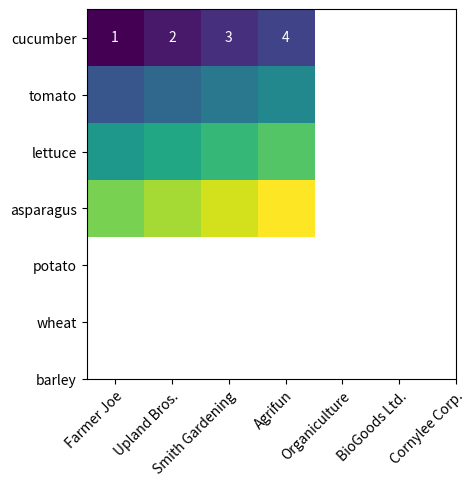

Python code for this plot: (Note: this script raises an exception after producing the figure.)
import matplotlib.pyplot as plt
import numpy as np

import matplotlib
import matplotlib as mpl


vegetables = ["cucumber", "tomato", "lettuce", "asparagus",
              "potato", "wheat", "barley"]
farmers = ["Farmer Joe", "Upland Bros.", "Smith Gardening",
           "Agrifun", "Organiculture", "BioGoods Ltd.", "Cornylee Corp."]

harvest = np.array([[1, 2, 3, 4], [5, 6, 7, 8], [9, 10, 11, 12], [13, 14, 15, 16]])


fig, ax = plt.subplots()
im = ax.imshow(harvest)

# Show all ticks and label them with the respective list entries
ax.set_xticks(np.arange(len(farmers)), labels=farmers)
ax.set_yticks(np.arange(len(vegetables)), labels=vegetables)

# Rotate the tick labels and set their alignment.
plt.setp(ax.get_xticklabels(), rotation=45, ha="right",
         rotation_mode="anchor")

# Loop over data dimensions and create text annotations.
for i in range(len(vegetables)):
    for j in range(len(farmers)):
        text = ax.text(j, i, harvest[i, j],
                       ha="center", va="center", color="w")

ax.set_title("Harvest of local farmers (in tons/year)")
fig.tight_layout()
plt.show()